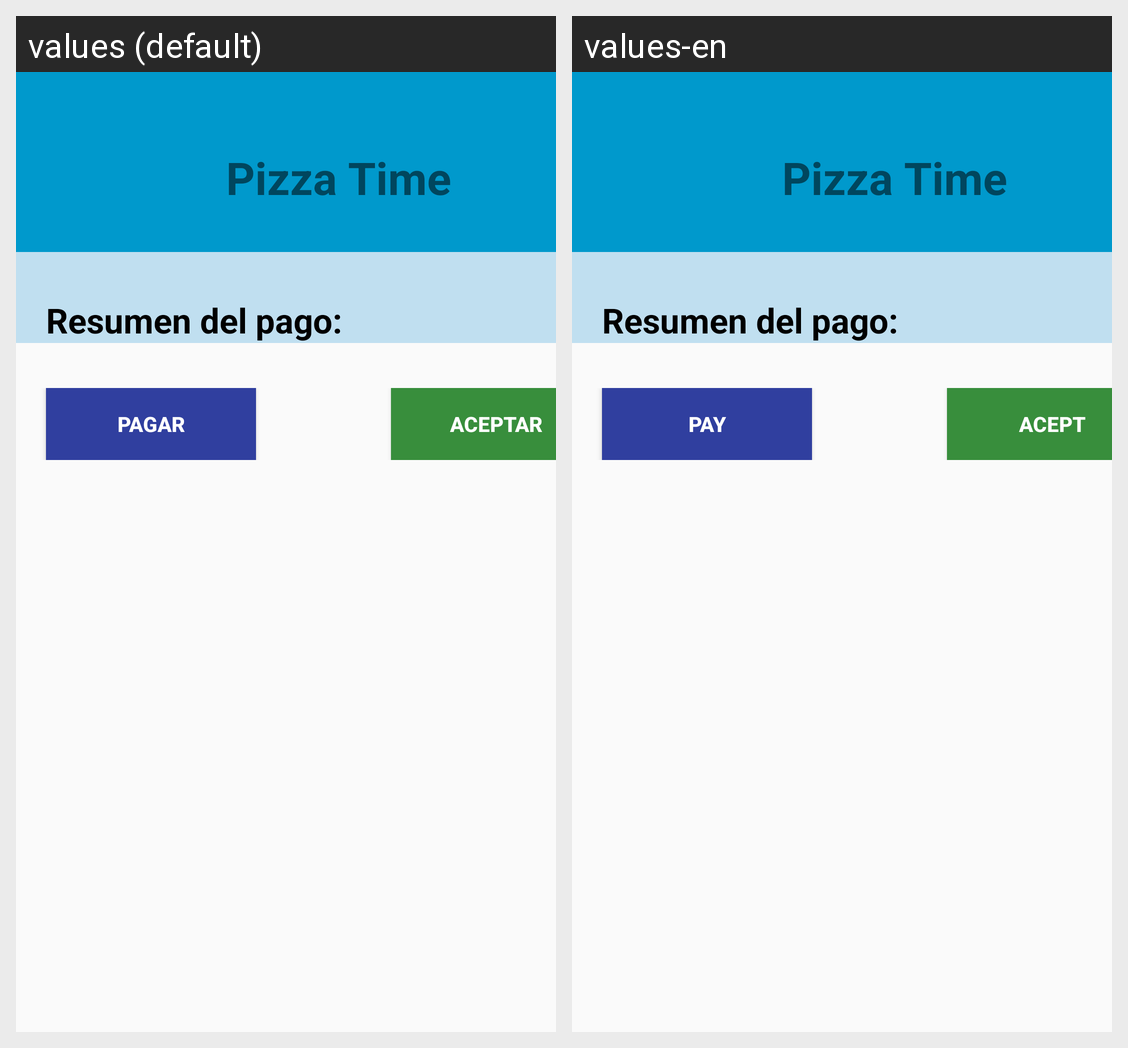

This grid shows one Android layout under two languages. Give, for every string resource on the screen, its name, the default text and each shown locale's text.
Android screen res/layout/activity_resumen_del_pago.xml rendered under 2 locales, left to right: values (default), values-en. Device: Nexus 5 (rendered at 1080×1920; each locale shown at half size, 540×960, under a caption strip naming it); theme AppTheme.
Strings drawn on this screen, with the default value and each locale's value (text and hints the layout hard-codes, and strings that could not be matched under every locale, appear in the picture but are not listed):

pizza_time
  values: Pizza Time
  values-en: Pizza Time

pagar
  values: pagar
  values-en: pay

aceptar
  values: Aceptar
  values-en: acept
